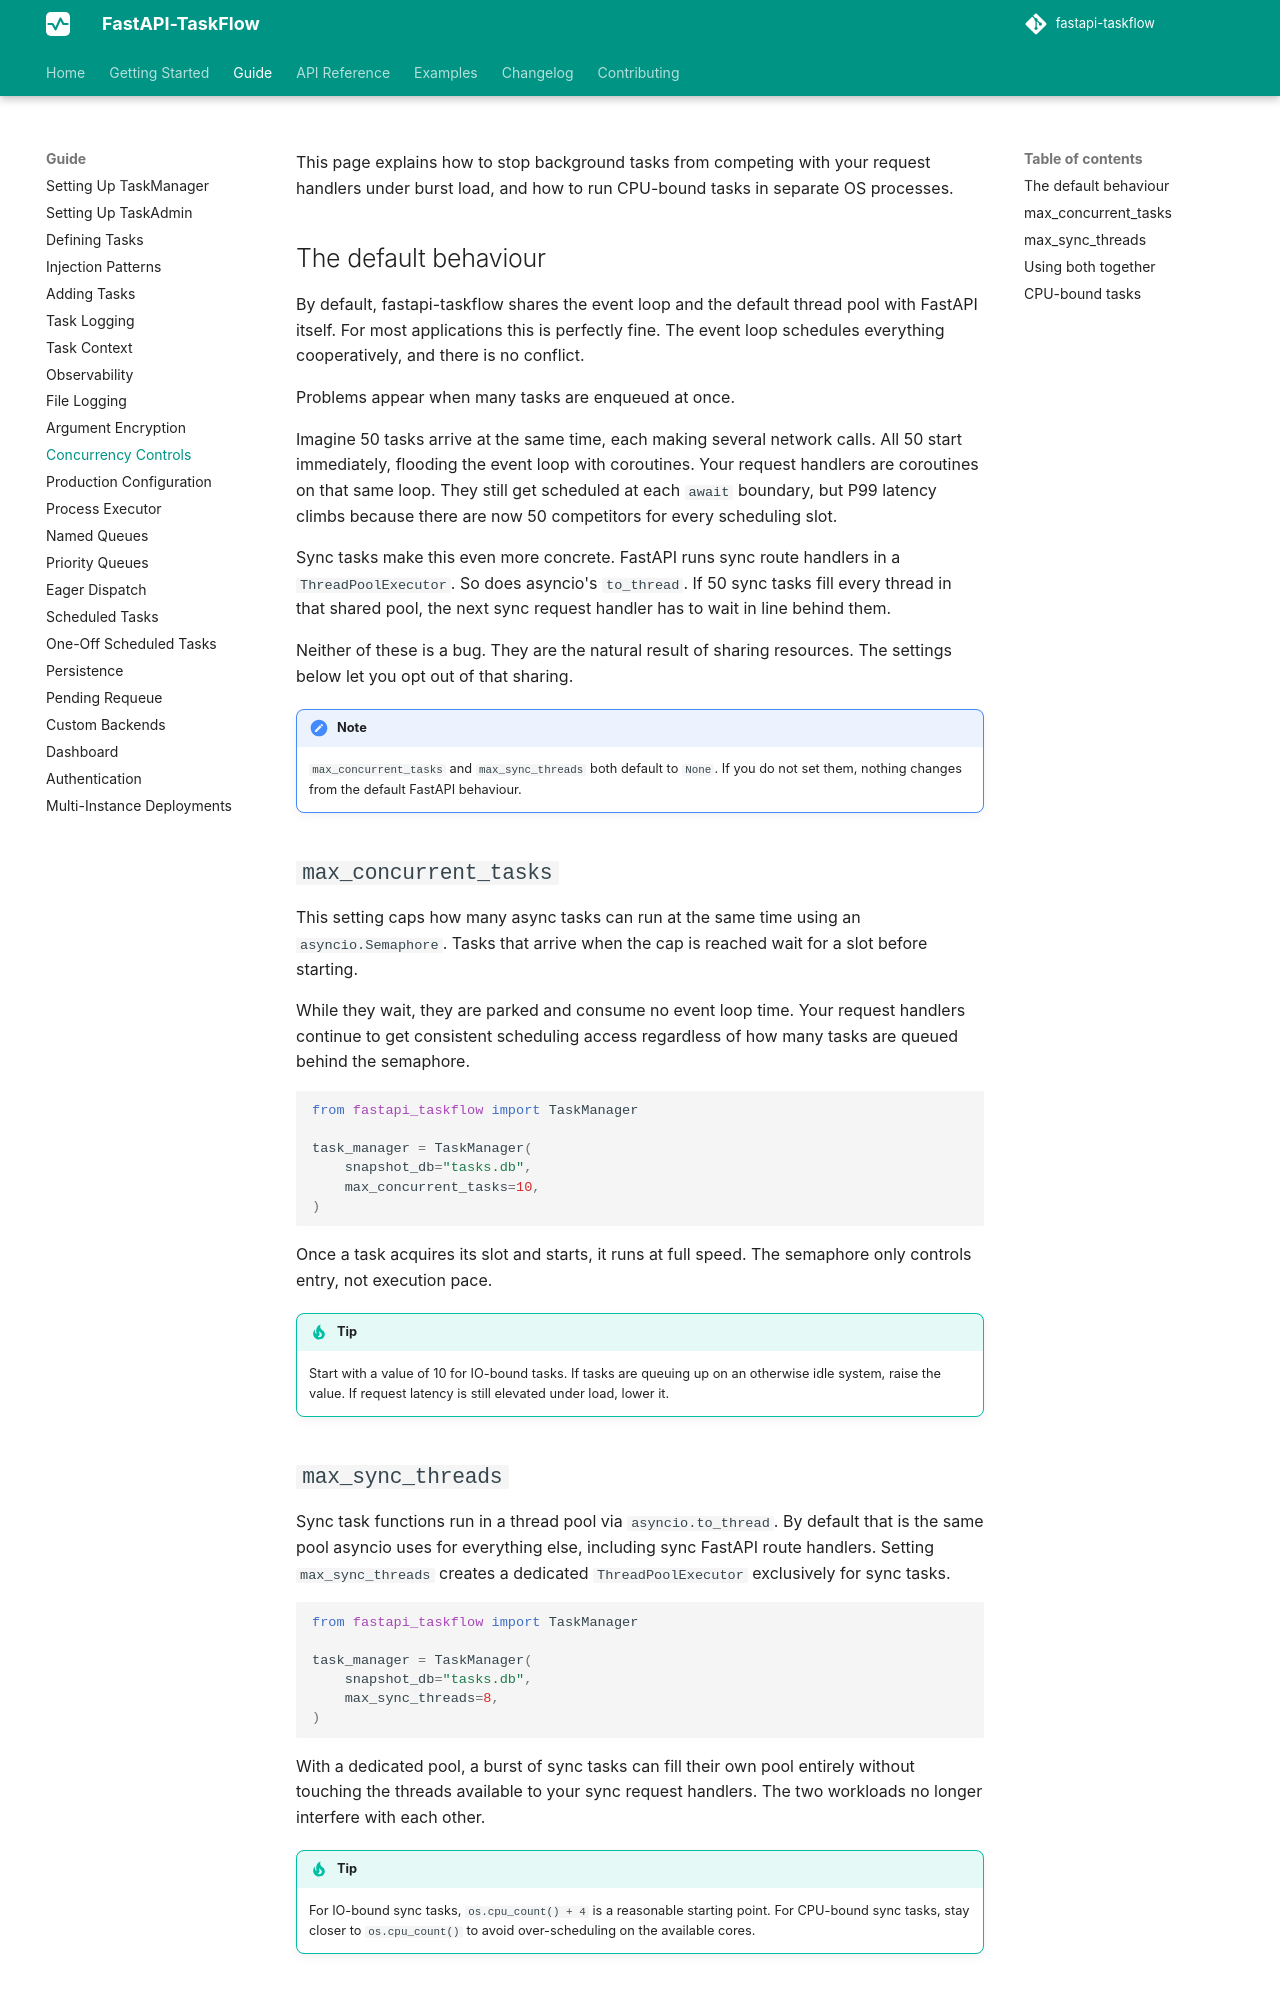

repository: Attakay78/fastapi-taskflow · page: guide/concurrency/index.html · generator: mkdocs

# Concurrency Controls

This page explains how to stop background tasks from competing with your request handlers under burst load, and how to run CPU-bound tasks in separate OS processes.

## The default behaviour

By default, fastapi-taskflow shares the event loop and the default thread pool with FastAPI itself. For most applications this is perfectly fine. The event loop schedules everything cooperatively, and there is no conflict.

Problems appear when many tasks are enqueued at once.

Imagine 50 tasks arrive at the same time, each making several network calls. All 50 start immediately, flooding the event loop with coroutines. Your request handlers are coroutines on that same loop. They still get scheduled at each `await` boundary, but P99 latency climbs because there are now 50 competitors for every scheduling slot.

Sync tasks make this even more concrete. FastAPI runs sync route handlers in a `ThreadPoolExecutor`. So does asyncio's `to_thread`. If 50 sync tasks fill every thread in that shared pool, the next sync request handler has to wait in line behind them.

Neither of these is a bug. They are the natural result of sharing resources. The settings below let you opt out of that sharing.

!!! note
    `max_concurrent_tasks` and `max_sync_threads` both default to `None`. If you do not set them, nothing changes from the default FastAPI behaviour.

## `max_concurrent_tasks`

This setting caps how many async tasks can run at the same time using an `asyncio.Semaphore`. Tasks that arrive when the cap is reached wait for a slot before starting.

While they wait, they are parked and consume no event loop time. Your request handlers continue to get consistent scheduling access regardless of how many tasks are queued behind the semaphore.

```python
from fastapi_taskflow import TaskManager

task_manager = TaskManager(
    snapshot_db="tasks.db",
    max_concurrent_tasks=10,
)
```

Once a task acquires its slot and starts, it runs at full speed. The semaphore only controls entry, not execution pace.

!!! tip
    Start with a value of 10 for IO-bound tasks. If tasks are queuing up on an otherwise idle system, raise the value. If request latency is still elevated under load, lower it.
